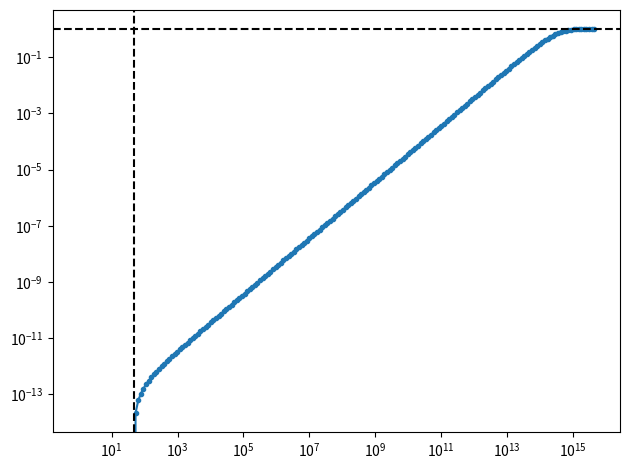

Reproduce this figure in Python.
#!/usr/bin/env python3

import numpy as np


def transition_matrix_for_string_matching( string_to_find, letter_probabilities ):
    """
    string_to_find: An iterable, whose elements are interpreted as letters. E.g., "01001110" or [0,1,0,0,1,1,1,0].
    letter_probabilities: If it is a number, then it will be assumed that all letters are equiprobable and the given
                          number is that probability. If it is a dictionary, then all elements in string_to_find are
                          expected to appear as keys in letter_probabilities and the values are the respective
                          probabilities.
    returns the transition matrix. It's states are the n+1 with n=len(string_to_find) possible states for having matched
    a substring of length k already. The transition matrix element M[k,l], then contains the probability that given
    a matched substring of length k, after reading the next letter, we will have matched a substring of length l.
    """

    if isinstance( letter_probabilities, dict ):
        assert abs( sum( letter_probabilities.values() ) - 1 ) < 1e-6

    def p( letter ):
        if isinstance( letter_probabilities, dict ):
            return letter_probabilities[letter]
        return letter_probabilities

    n = len( string_to_find )

    # We can never suddenly match a substring which is longer than k+1 after reading only one additional
    # letter, therefore the upper triangle of the matrix is zero, M[k,l]=0 for all l > k+1.
    M = np.zeros( [ n+1, n+1 ] )

    # Because we are only interested in finding at least one string, the probability a full match
    # after already having found a full match, is 1 and going to any other state should have probability 0.
    M[n,n] = 1

    # If the next letter to read does not match, then we might not go back all the way to no matched substring at all.
    # Also, each state k>0 contains the read letter and therefore is well-defined making the probability to reach it
    # from any other letter either 0 or the probability for the last latter in that state,
    # M[k,l] in {0,p(last letter of l)} for all k>=0 and k<n and l>0 and l<=n.
    for k in range(n):
        # The upper minor diagonal are the probabilities that the matched substring grows by one letter, which
        # is the probability to find the next letter in the string to find
        M[k,k+1] = p( string_to_find[k] )

        # Each letter only should go to one new state. So if there are multiple possible new states, choose the longest!
        lettersUsed = { string_to_find[k] }
        for l in range(1,k+1)[::-1]:
            letter = string_to_find[l-1]
            if letter in lettersUsed:
                continue

            # Consider string_to_find = "ABCABD". After having matched the substring "ABCAB",
            # the next letter might be a "D" to match "ABCABD", which would be the minor diagonal filled above.
            # But, it also might be a "C" resulting in the last 6 letters adding up to "ABCABC" and now the
            # longest matching substring becomes the latter half "ABC". So, we only go back to state k=3.
            if ( string_to_find[:k] + letter ).endswith( string_to_find[:l] ):
                lettersUsed |= { letter }
                M[k,l] = p( letter )

    # M is a transition matrix and the probability to go to any of the states should add up to 1.
    # This means, the sum over rows should add up to 1, giving us a simply way to calculate the probability
    # we end up with a matched substring of length 0, i.e., column 0, which contains the last elements to be filled in.
    for k in range(n):
        M[k,0] = 1 - sum( M[k,1:] )

    return M

print( transition_matrix_for_string_matching( "AAAA", 0.25 ) )
assert np.all( transition_matrix_for_string_matching( "AAAA", 0.25 ) ==
               np.array( [ [0.75, 0.25, 0.  , 0.  , 0.  ],
                           [0.75, 0.  , 0.25, 0.  , 0.  ],
                           [0.75, 0.  , 0.  , 0.25, 0.  ],
                           [0.75, 0.  , 0.  , 0.  , 0.25],
                           [0.  , 0.  , 0.  , 0.  , 1.  ] ] ) )

print()
print( transition_matrix_for_string_matching( "ACTAGC", { "A": 0.25, "C": 0.125, "G": 0.5, "T": 0.125 } ) )
assert np.all( transition_matrix_for_string_matching( "ACTAGC", { "A": 0.25, "C": 0.125, "G": 0.5, "T": 0.125 } ) ==
               np.array( [ [0.75 , 0.25, 0.   , 0.   , 0.  , 0. , 0.   ],
                           [0.625, 0.25, 0.125, 0.   , 0.  , 0. , 0.   ],
                           [0.625, 0.25, 0.   , 0.125, 0.  , 0. , 0.   ],
                           [0.75 , 0.  , 0.   , 0.   , 0.25, 0. , 0.   ],
                           [0.125, 0.25, 0.125, 0.   , 0.  , 0.5, 0.   ],
                           [0.625, 0.25, 0.   , 0.   , 0.  , 0. , 0.125],
                           [0.   , 0.  , 0.   , 0.   , 0.  , 0. , 1.   ] ] ) )


def probability_to_find_at_least_one_string( string_to_find, letter_probabilities, number_of_letters_to_search ):
    # Consider a row vector representing the probability for each state at the current time.
    # After adding one more letter, the new probabilities can be derived by right-multiplying with the
    # transition matrix.
    # For finding a string, we start with 100% probability to find a substring of length 0 because we have
    # no letters yet. After adding number_of_letters_to_search letters, we are interested in the probability
    # to find a substring of length equal to string_to_find. Instead of consecutively right-multiplying, the
    # matrix power is calculated and then only right-multiplied once, which in this case boils down to extracting
    # the 0-th row from the powered up matrix. And from that we take the len( string_to_find )-th element.
    M = transition_matrix_for_string_matching( string_to_find, letter_probabilities )
    # @todo calculate M to the npower of number_of_letters_to_search using eigenvalue decomposition?
    return np.linalg.matrix_power( M, number_of_letters_to_search )[0,len( string_to_find )]

print("Probability to find ACTAGC in a 100k long string: ",
      probability_to_find_at_least_one_string("ACTAGC", { "A": 0.25, "C": 0.125, "G": 0.5, "T": 0.125 }, 100000))
# 0.9977688993088842
print("Probability to find ACTAGC in a 1M long string: ",
      probability_to_find_at_least_one_string("ACTAGC", { "A": 0.25, "C": 0.125, "G": 0.5, "T": 0.125 }, 1000000))
# 0.9999999999999789

# Unexpected values because the string match will be found rather soon.
# Meaning we are always in the boundary behavior (compare to the plot).
# More interesting would be the average distance between matches or the average matches given the
# random stream length but that is harder to compute.
print("Probability to find 0b010 in a 100k long string: ",
      probability_to_find_at_least_one_string("010", { "0": 0.5, "1": 0.5 }, 10))

magic_bytes = 0x314159265359
string_to_find = f"{magic_bytes:048b}"
print( probability_to_find_at_least_one_string( string_to_find, 0.5, 1024**4*8 ) )
# 0.03076686427812536
# Not sure how numerically stable, but it seems we only find the string in 3 out of 100 cases when searching 1 TiB
# After this, this probability increases rather linearly as you would expect for
# number_of_letters_to_search >> len( string_to_find ). So, in general, we would find one false positive every ~32TiB!
# ToDo: Now that it seems at least somewhat feasible, find such a bz2 file be search consecutive 1GiB files, I guess...

# exit(0)

import matplotlib.pyplot as plt

xmax = 512*1024**4*8  # 512 TiB in bits
x = ( 10**np.linspace( 0, np.log10( xmax ), 200 ) ).astype( dtype = 'int' )
y = [ probability_to_find_at_least_one_string( string_to_find, 0.5, n ) for n in x ]
file = "bz2-magic-bytes-probabilities"

fig = plt.figure()
ax = fig.add_subplot( 111, xscale = 'log', yscale = 'log' )
ax.plot( x, y, '.-' )
ax.axhline( 1, color = 'k', linestyle = '--' )
ax.axvline( len( string_to_find ), color = 'k', linestyle = '--' )
fig.tight_layout()
fig.savefig( file + ".pdf" )
fig.savefig( file + ".png" )

plt.show()
